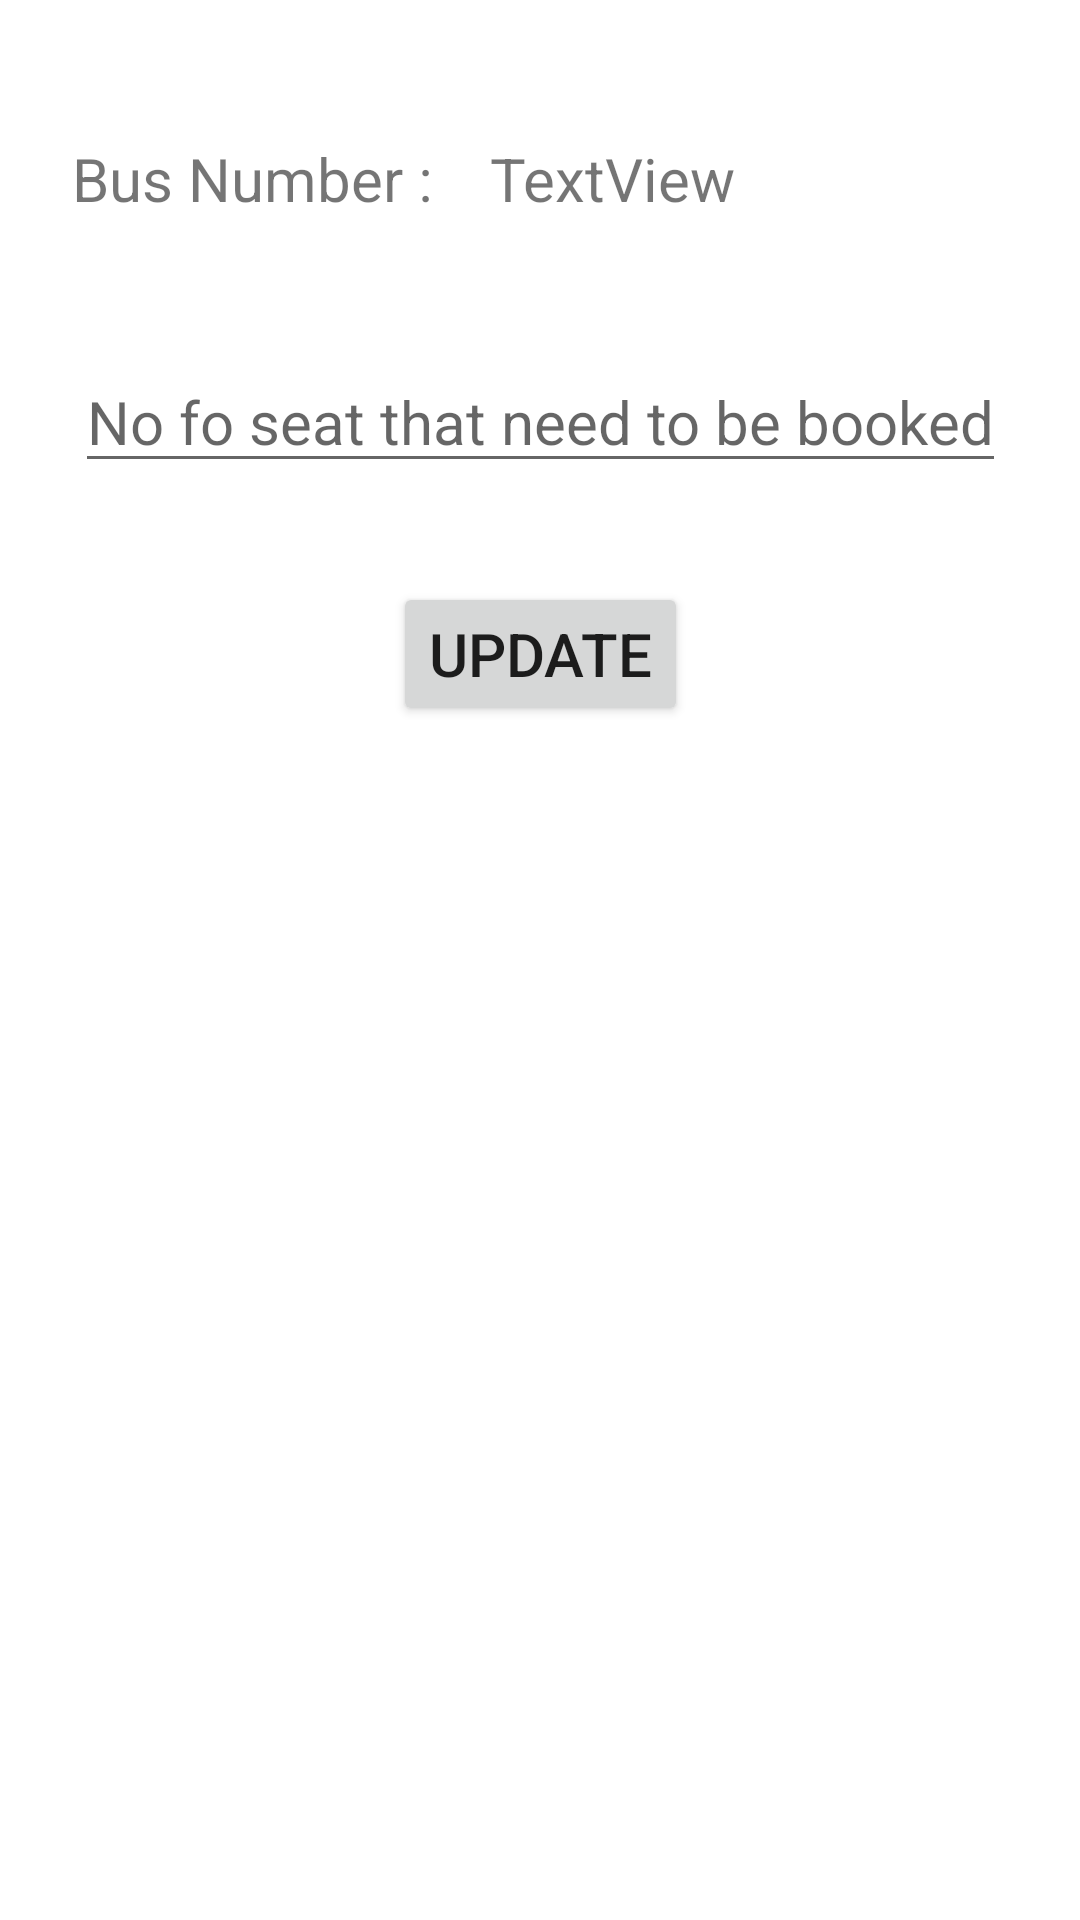

The Android layout XML behind this screen, and the referenced resources:
<!-- AndroidManifest.xml: application theme Theme.SLTB_BUS -->
<!-- res/layout/activity_update_bookedtecat.xml -->
<?xml version="1.0" encoding="utf-8"?>
<androidx.constraintlayout.widget.ConstraintLayout xmlns:android="http://schemas.android.com/apk/res/android"
    xmlns:app="http://schemas.android.com/apk/res-auto"
    xmlns:tools="http://schemas.android.com/tools"
    android:layout_width="match_parent"
    android:layout_height="match_parent"
    tools:context=".UpdateBookedtecat">

    <TextView
        android:id="@+id/textView3"
        android:layout_width="wrap_content"
        android:layout_height="wrap_content"
        android:layout_marginStart="24dp"
        android:text="Bus Number :"
        android:textSize="20sp"
        app:layout_constraintBaseline_toBaselineOf="@+id/tvbusnumber"
        app:layout_constraintStart_toStartOf="parent" />

    <TextView
        android:id="@+id/tvbusnumber"
        android:layout_width="wrap_content"
        android:layout_height="wrap_content"
        android:layout_marginStart="19dp"
        android:layout_marginTop="46dp"
        android:text="TextView"
        android:textSize="20sp"
        app:layout_constraintStart_toEndOf="@+id/textView3"
        app:layout_constraintTop_toTopOf="parent" />

    <EditText
        android:id="@+id/seatnumbers"
        android:layout_width="wrap_content"
        android:layout_height="wrap_content"
        android:layout_marginTop="44dp"
        android:hint="No fo seat that need to be booked"
        android:textSize="20sp"
        app:layout_constraintEnd_toEndOf="parent"
        app:layout_constraintStart_toStartOf="parent"
        app:layout_constraintTop_toBottomOf="@+id/textView3" />

    <Button
        android:id="@+id/btupdate"
        android:layout_width="wrap_content"
        android:layout_height="wrap_content"
        android:layout_gravity="center_horizontal"
        android:layout_marginTop="33dp"
        android:text="@string/update"
        android:textSize="20sp"
        app:layout_constraintEnd_toEndOf="parent"
        app:layout_constraintStart_toStartOf="parent"
        app:layout_constraintTop_toBottomOf="@+id/seatnumbers" />

</androidx.constraintlayout.widget.ConstraintLayout>
<!-- resources referenced by this layout -->
<resources>
  <string name="update">Update</string>
  <style name="Theme.SLTB_BUS" parent="Theme.MaterialComponents.DayNight.DarkActionBar">
          
          <item name="colorPrimary">@color/purple_500</item>
          <item name="colorPrimaryVariant">@color/purple_700</item>
          <item name="colorOnPrimary">@color/white</item>
          
          <item name="colorSecondary">@color/teal_200</item>
          <item name="colorSecondaryVariant">@color/teal_700</item>
          <item name="colorOnSecondary">@color/black</item>
          
          <item name="android:statusBarColor">?attr/colorPrimaryVariant</item>
          
      </style>
  <color name="purple_500">#FF6200EE</color>
  <color name="purple_700">#FF3700B3</color>
  <color name="white">#FFFFFFFF</color>
  <color name="teal_200">#FF03DAC5</color>
  <color name="teal_700">#FF018786</color>
  <color name="black">#FF000000</color>
</resources>
